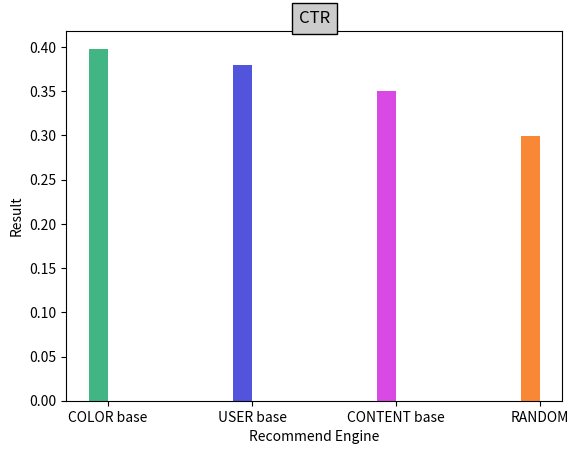
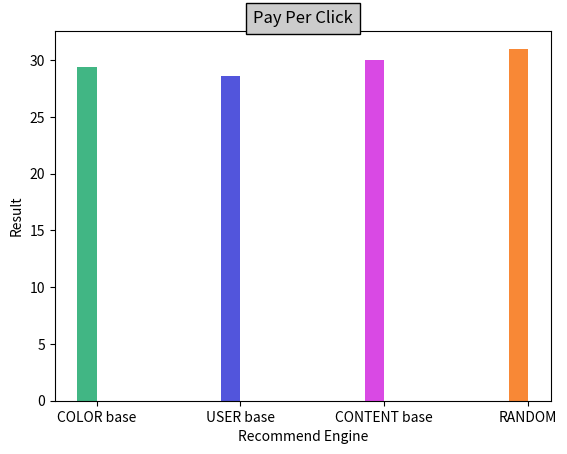
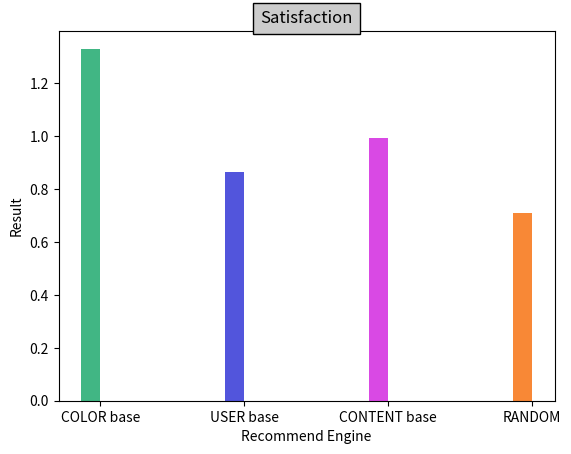
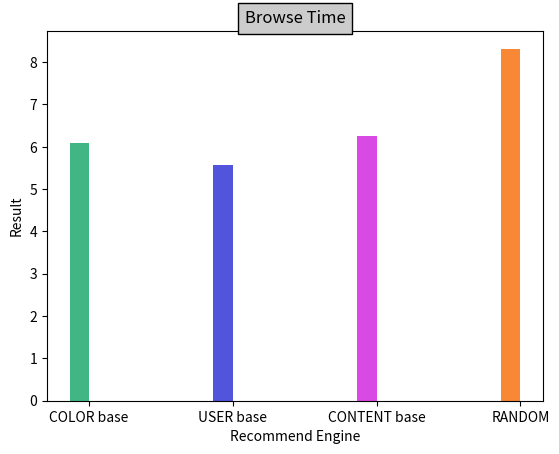

Write the Python code that produced these figures, in order.
# -- coding: utf-8 --

import numpy as np  
import matplotlib.pyplot as plt  
import matplotlib as mpl  
  
def draw_bar(labels,title, quants):  
	colors = []
	colors.append("#41B684")
	colors.append("#5255DC")
	colors.append("#D949E4")
	colors.append("#F88836")

	width = 0.4  
	ind = np.linspace(0.5,9.5,4)  
	# make a square figure  
	fig = plt.figure(1)  
	ax  = fig.add_subplot(111)  
	# Bar Plot  
	ax.bar(ind-width/2,quants,width,color=list(colors))  
	# Set the ticks on x-axis  
	ax.set_xticks(ind)  
	ax.set_xticklabels(labels)  
	# labels  
	ax.set_xlabel('Recommend Engine')  
	ax.set_ylabel('Result')  
	# title  
	ax.set_title(title, bbox={'facecolor':'0.8', 'pad':5})  
#	plt.grid(True)  
#	plt.show()  
	plt.savefig(title + ".jpg")  
	plt.close()
  
labels   = ['COLOR base', 'USER base', 'CONTENT base', 'RANDOM']  
quants_ctr = [0.398, 0.38, 0.35, 0.299] 
quants_clicks = [29.4, 28.6, 30, 31] 
quants_statis = [1.33, 0.864, 0.992, 0.71] 
quants_time = [6.092, 5.576, 6.252, 8.318]  
titles = ['CTR', 'Pay Per Click', 'Satisfaction', 'Browse Time']

draw_bar(labels, 'CTR', quants_ctr)
draw_bar(labels, 'Pay Per Click', quants_clicks)
draw_bar(labels, 'Satisfaction', quants_statis)
draw_bar(labels, 'Browse Time', quants_time)
